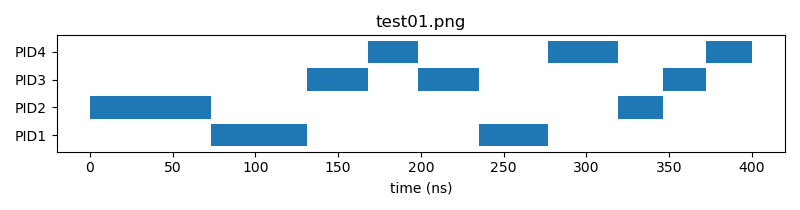

Values plotted in this chart, from the file beside it:
PID, Arrival, Burst, Turnaround, Waiting
1, 42, 100, 235, 135
2, 0, 100, 346, 246
3, 0, 100, 372, 272
4, 0, 100, 400, 300
